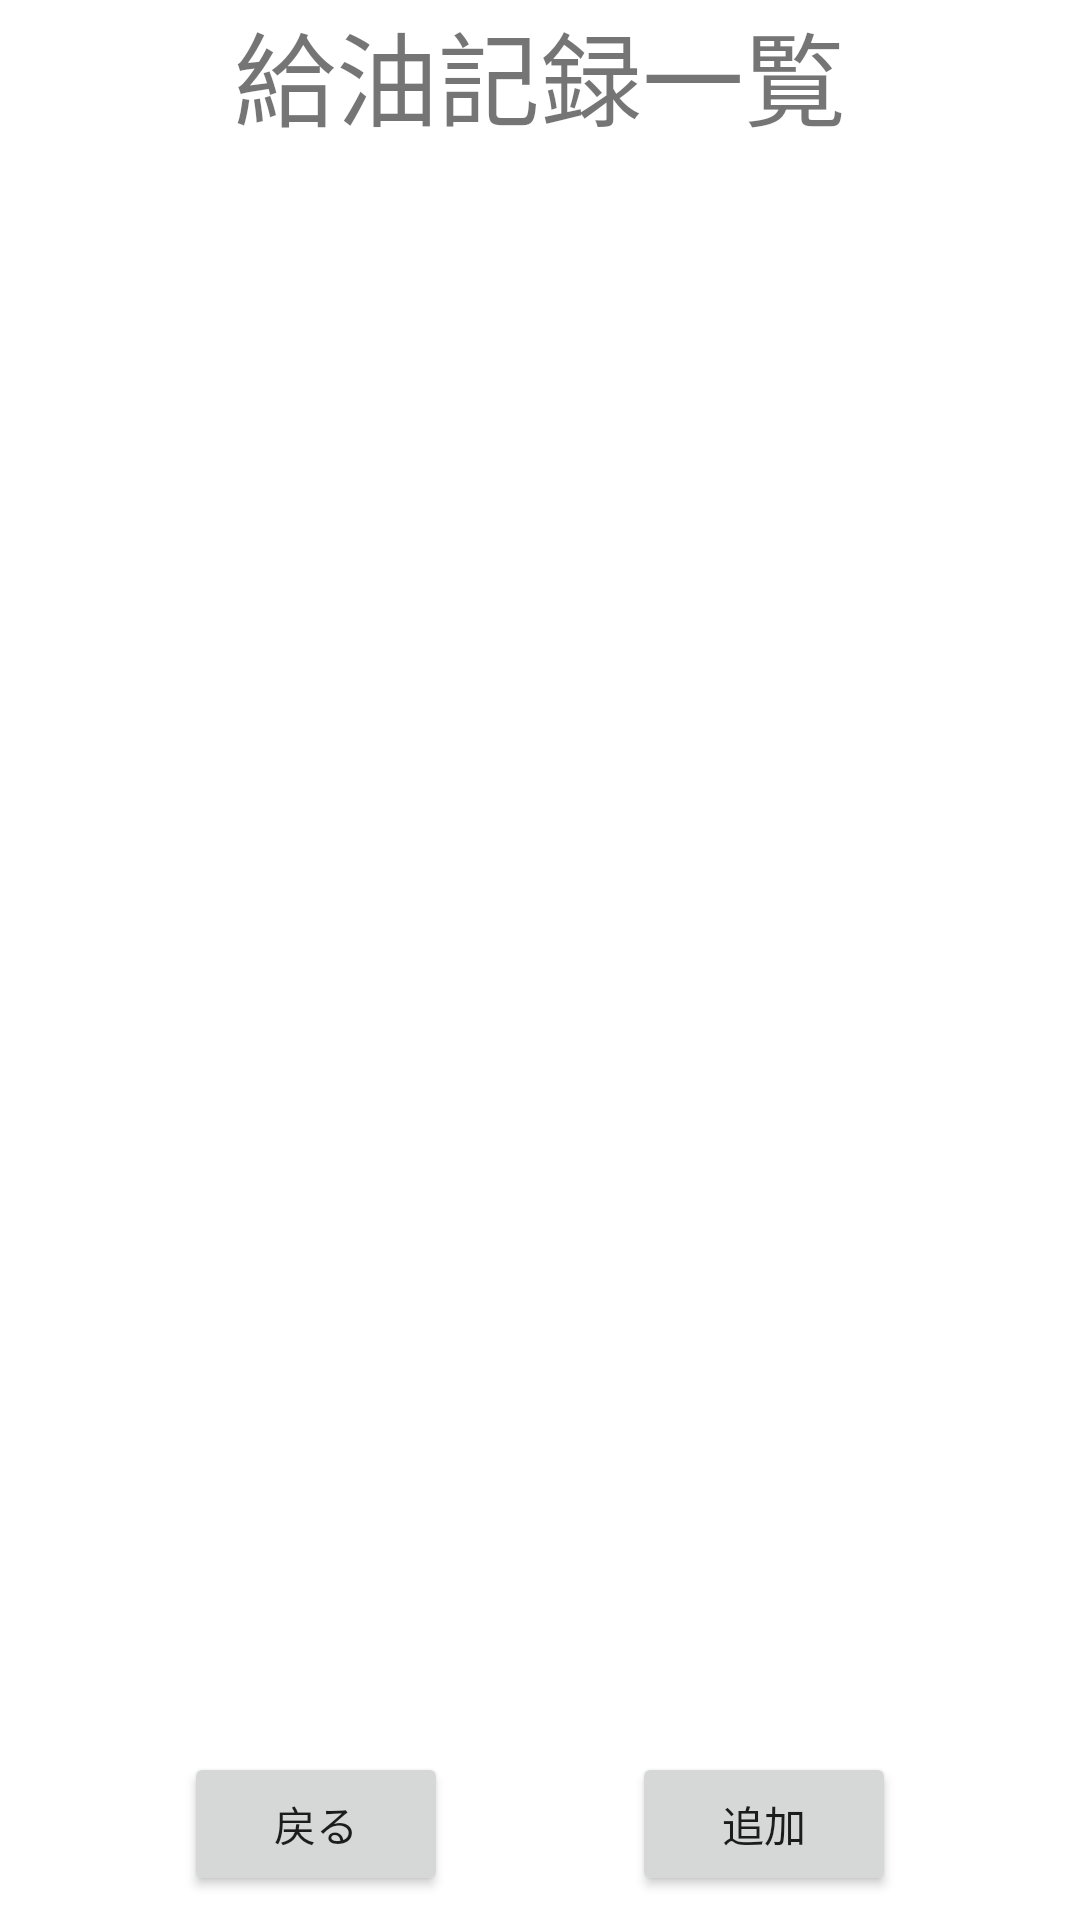

Reconstruct the res/layout file that produces this screen, plus the resources it refers to.
<!-- AndroidManifest.xml: application theme Theme.RiderMemory -->
<!-- res/layout/activity_refuel_record_list.xml -->
<?xml version="1.0" encoding="utf-8"?>
<androidx.constraintlayout.widget.ConstraintLayout xmlns:android="http://schemas.android.com/apk/res/android"
    xmlns:app="http://schemas.android.com/apk/res-auto"
    xmlns:tools="http://schemas.android.com/tools"
    android:layout_width="match_parent"
    android:layout_height="match_parent"
    tools:context=".RefuelRecordListActivity">

    <androidx.constraintlayout.widget.ConstraintLayout
        android:id="@+id/rrlHeaderArea"
        android:layout_width="match_parent"
        android:layout_height="wrap_content"
        app:layout_constraintEnd_toEndOf="parent"
        app:layout_constraintStart_toStartOf="parent"
        app:layout_constraintTop_toTopOf="parent">

        <TextView
            android:id="@+id/rrlTitleTextView"
            android:layout_width="wrap_content"
            android:layout_height="wrap_content"
            android:text="給油記録一覧"
            android:textAlignment="center"
            android:textSize="34sp"
            app:layout_constraintBottom_toBottomOf="@+id/rrlHeaderArea"
            app:layout_constraintEnd_toEndOf="@+id/rrlHeaderArea"
            app:layout_constraintStart_toStartOf="@+id/rrlHeaderArea"
            app:layout_constraintTop_toTopOf="@+id/rrlHeaderArea" />
    </androidx.constraintlayout.widget.ConstraintLayout>

    <androidx.constraintlayout.widget.ConstraintLayout
        android:id="@+id/rrlContentsArea"
        android:layout_width="match_parent"
        android:layout_height="0dp"
        android:layout_marginStart="8dp"
        android:layout_marginEnd="8dp"
        app:layout_constraintBottom_toTopOf="@id/rreFooterArea"
        app:layout_constraintEnd_toEndOf="parent"
        app:layout_constraintStart_toStartOf="parent"
        app:layout_constraintTop_toBottomOf="@id/rrlHeaderArea">

        <androidx.recyclerview.widget.RecyclerView
            android:id="@+id/rrlRefuelDetailList"
            android:layout_width="match_parent"
            android:layout_height="match_parent"
            android:layout_marginBottom="30dp"
            app:layout_constraintBottom_toBottomOf="parent"
            app:layout_constraintEnd_toEndOf="parent"
            app:layout_constraintStart_toStartOf="parent"
            app:layout_constraintTop_toTopOf="parent" />
    </androidx.constraintlayout.widget.ConstraintLayout>

    <androidx.constraintlayout.widget.ConstraintLayout
        android:id="@+id/rreFooterArea"
        android:layout_width="match_parent"
        android:layout_height="wrap_content"
        android:layout_marginBottom="8dp"
        app:layout_constraintBottom_toBottomOf="parent"
        app:layout_constraintEnd_toEndOf="parent"
        app:layout_constraintStart_toStartOf="parent"
        app:layout_constraintTop_toBottomOf="@id/rrlContentsArea">

        <Button
            android:id="@+id/rrlBackButton"
            android:layout_width="wrap_content"
            android:layout_height="wrap_content"
            android:text="@string/back_button"
            app:layout_constraintBottom_toBottomOf="@+id/rreFooterArea"
            app:layout_constraintEnd_toStartOf="@id/rrlAddButton"
            app:layout_constraintStart_toStartOf="@+id/rreFooterArea"
            app:layout_constraintTop_toTopOf="@+id/rreFooterArea" />

        <Button
            android:id="@+id/rrlAddButton"
            android:layout_width="wrap_content"
            android:layout_height="wrap_content"
            android:text="@string/add_button"
            app:layout_constraintBottom_toBottomOf="@+id/rreFooterArea"
            app:layout_constraintEnd_toEndOf="@+id/rreFooterArea"
            app:layout_constraintStart_toEndOf="@+id/rrlBackButton"
            app:layout_constraintTop_toTopOf="@+id/rreFooterArea" />
    </androidx.constraintlayout.widget.ConstraintLayout>
</androidx.constraintlayout.widget.ConstraintLayout>
<!-- resources referenced by this layout -->
<resources>
  <string name="add_button">追加</string>
  <string name="back_button">戻る</string>
  <style name="Theme.RiderMemory" parent="Theme.MaterialComponents.DayNight.DarkActionBar">
          
          <item name="colorPrimary">@color/purple_500</item>
          <item name="colorPrimaryVariant">@color/purple_700</item>
          <item name="colorOnPrimary">@color/white</item>
          
          <item name="colorSecondary">@color/teal_200</item>
          <item name="colorSecondaryVariant">@color/teal_700</item>
          <item name="colorOnSecondary">@color/black</item>
          
          <item name="android:statusBarColor">?attr/colorPrimaryVariant</item>
          
      </style>
  <!-- not gathered from this repository: default colours our renderer supplied (Android Studio template values) -->
  <color name="purple_500">#FF6200EE</color>
  <color name="purple_700">#FF3700B3</color>
  <color name="teal_200">#FF03DAC5</color>
  <color name="teal_700">#FF018786</color>
  <color name="black">#FF000000</color>
  <color name="white">#FFFFFFFF</color>
</resources>
